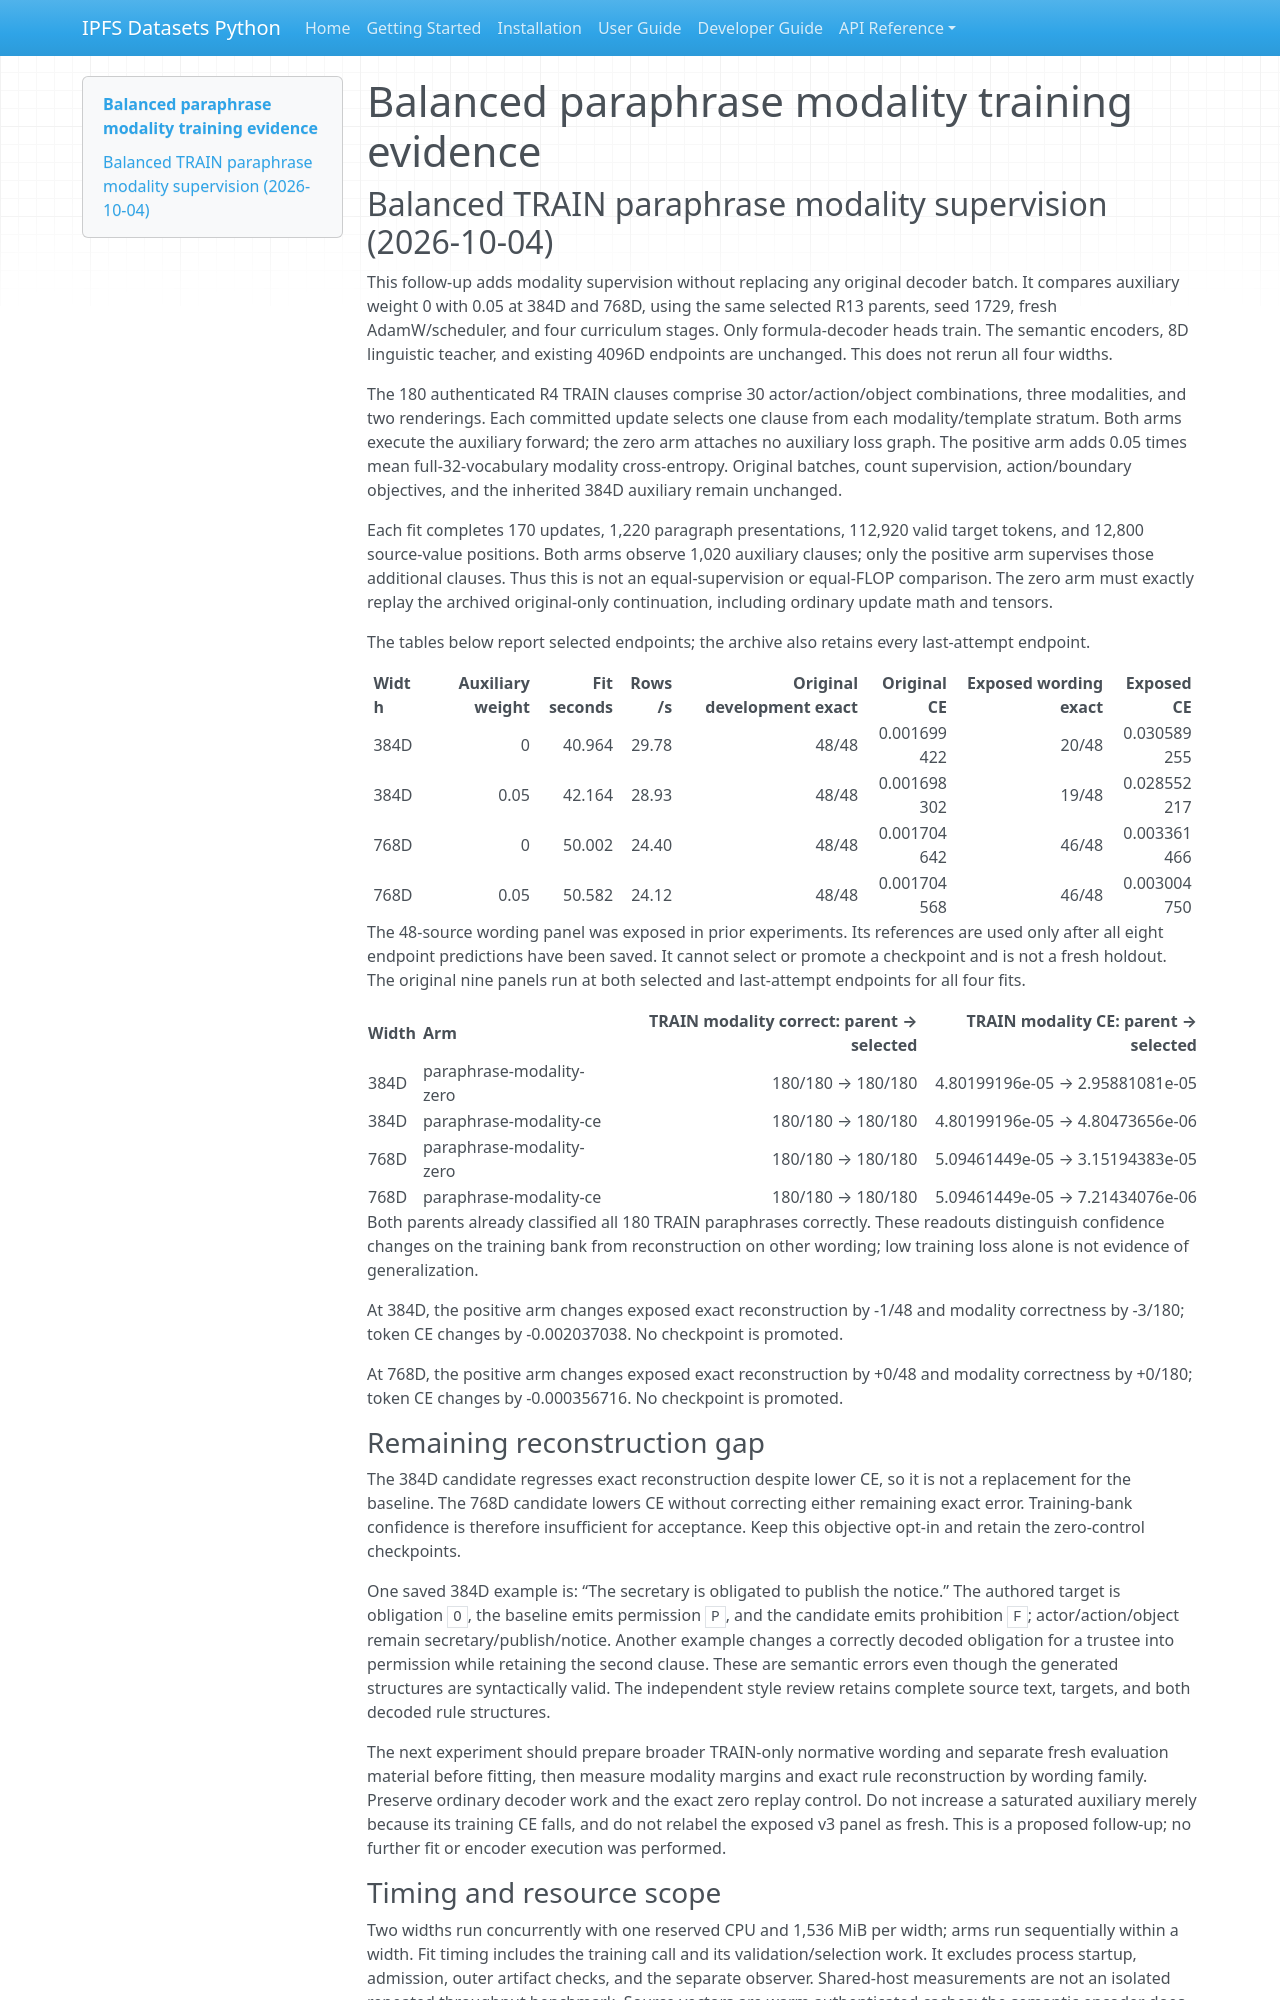

repository: endomorphosis/ipfs_datasets_py · page: implementation/reports/evidence/decoder-paraphrase-modality-20261004/index.html · generator: mkdocs

# Balanced paraphrase modality training evidence

## Balanced TRAIN paraphrase modality supervision (2026-10-04)

This follow-up adds modality supervision without replacing any original decoder
batch. It compares auxiliary weight 0 with 0.05 at 384D and 768D, using the same
selected R13 parents, seed 1729, fresh AdamW/scheduler, and four curriculum stages.
Only formula-decoder heads train. The semantic encoders, 8D linguistic teacher,
and existing 4096D endpoints are unchanged. This does not rerun all four widths.

The 180 authenticated R4 TRAIN clauses comprise 30 actor/action/object combinations,
three modalities, and two renderings. Each committed update selects one clause
from each modality/template stratum. Both arms execute the auxiliary forward;
the zero arm attaches no auxiliary loss graph. The positive arm adds 0.05 times
mean full-32-vocabulary modality cross-entropy. Original batches, count supervision,
action/boundary objectives, and the inherited 384D auxiliary remain unchanged.

Each fit completes 170 updates, 1,220 paragraph presentations, 112,920 valid target
tokens, and 12,800 source-value positions. Both arms observe 1,020 auxiliary clauses;
only the positive arm supervises those additional clauses. Thus this is not an
equal-supervision or equal-FLOP comparison. The zero arm must exactly replay the
archived original-only continuation, including ordinary update math and tensors.

The tables below report selected endpoints; the archive also retains every last-attempt endpoint.

| Width | Auxiliary weight | Fit seconds | Rows/s | Original development exact | Original CE | Exposed wording exact | Exposed CE |
| --- | ---: | ---: | ---: | ---: | ---: | ---: | ---: |
| 384D | 0 | 40.964 | 29.78 | 48/48 | 0.001699422 | 20/48 | 0.030589255 |
| 384D | 0.05 | 42.164 | 28.93 | 48/48 | 0.001698302 | 19/48 | 0.028552217 |
| 768D | 0 | 50.002 | 24.40 | 48/48 | 0.001704642 | 46/48 | 0.003361466 |
| 768D | 0.05 | 50.582 | 24.12 | 48/48 | 0.001704568 | 46/48 | 0.003004750 |

The 48-source wording panel was exposed in prior experiments. Its references
are used only after all eight endpoint predictions have been saved. It cannot
select or promote a checkpoint and is not a fresh holdout. The original nine
panels run at both selected and last-attempt endpoints for all four fits.

| Width | Arm | TRAIN modality correct: parent → selected | TRAIN modality CE: parent → selected |
| --- | --- | ---: | ---: |
| 384D | paraphrase-modality-zero | 180/180 → 180/180 | 4.80199196e-05 → 2.95881081e-05 |
| 384D | paraphrase-modality-ce | 180/180 → 180/180 | 4.80199196e-05 → 4.80473656e-06 |
| 768D | paraphrase-modality-zero | 180/180 → 180/180 | 5.09461449e-05 → 3.15194383e-05 |
| 768D | paraphrase-modality-ce | 180/180 → 180/180 | 5.09461449e-05 → 7.21434076e-06 |

Both parents already classified all 180 TRAIN paraphrases correctly. These
readouts distinguish confidence changes on the training bank from reconstruction
on other wording; low training loss alone is not evidence of generalization.

At 384D, the positive arm changes exposed exact reconstruction by -1/48 and modality correctness by -3/180; token CE changes by -0.002037038. No checkpoint is promoted.

At 768D, the positive arm changes exposed exact reconstruction by +0/48 and modality correctness by +0/180; token CE changes by -0.000356716. No checkpoint is promoted.

### Remaining reconstruction gap

The 384D candidate regresses exact reconstruction despite lower CE, so it is not
a replacement for the baseline. The 768D candidate lowers CE without correcting
either remaining exact error. Training-bank confidence is therefore insufficient
for acceptance. Keep this objective opt-in and retain the zero-control checkpoints.

One saved 384D example is: “The secretary is obligated to publish the notice.”
The authored target is obligation `O`, the baseline emits permission `P`, and the
candidate emits prohibition `F`; actor/action/object remain secretary/publish/notice.
Another example changes a correctly decoded obligation for a trustee into
permission while retaining the second clause. These are semantic errors even
though the generated structures are syntactically valid. The independent style
review retains complete source text, targets, and both decoded rule structures.

The next experiment should prepare broader TRAIN-only normative wording and
separate fresh evaluation material before fitting, then measure modality margins
and exact rule reconstruction by wording family. Preserve ordinary decoder work
and the exact zero replay control. Do not increase a saturated auxiliary merely
because its training CE falls, and do not relabel the exposed v3 panel as fresh.
This is a proposed follow-up; no further fit or encoder execution was performed.
